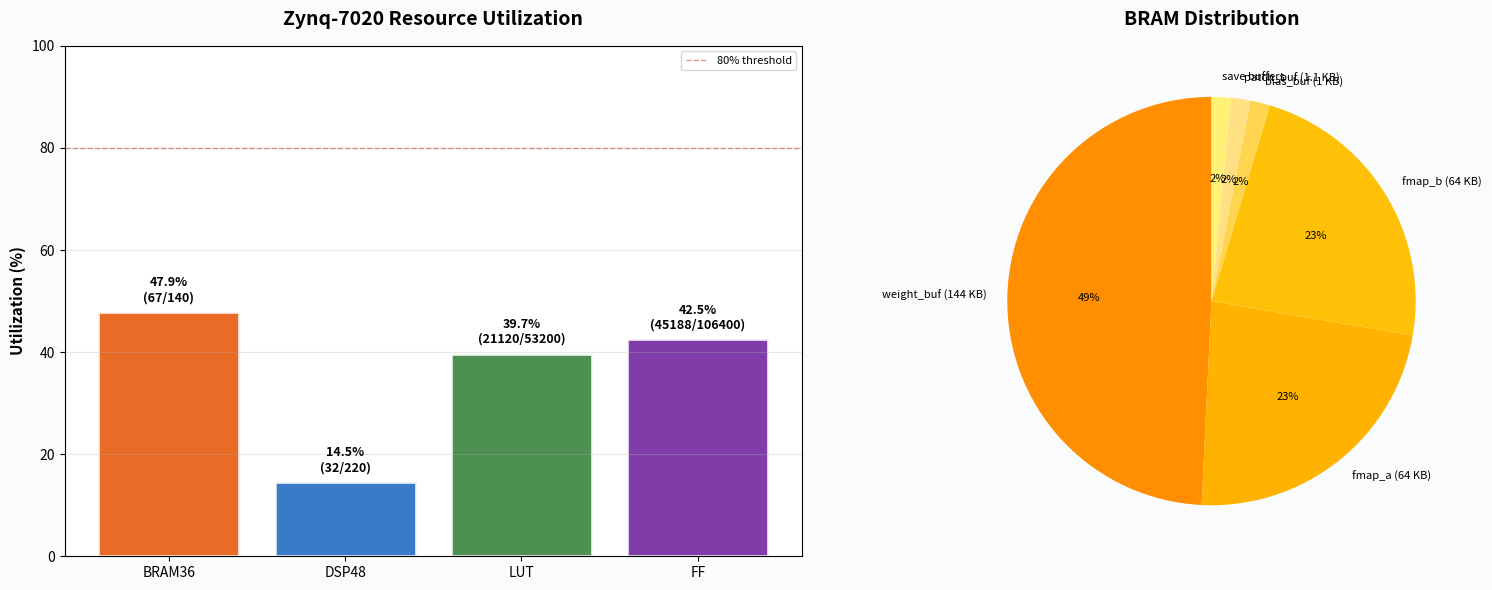

Python code for this plot: (Note: this script raises an exception after producing the figure.)
#!/usr/bin/env python3
"""
FPGA Resource Estimation for DPU Custom YOLOv4-tiny
Target: Zynq-7020 (xc7z020clg484-1)

Estimates BRAM, LUT, FF, and DSP48 usage based on the RTL design.
Generates a summary table and PNG chart.
"""

import matplotlib
matplotlib.use('Agg')
import matplotlib.pyplot as plt
import numpy as np

# =============================================================================
# Zynq-7020 Resources
# =============================================================================
ZYNQ_7020 = {
    'LUT':    53200,
    'FF':     106400,
    'BRAM36': 140,      # 36Kb blocks (= 4.5 KB each, total 630 KB)
    'BRAM18': 280,      # 18Kb blocks
    'DSP48':  220,
}

# =============================================================================
# DPU Resource Estimation
# =============================================================================
def estimate_resources():
    resources = {}

    # ---- BRAM ----
    # weight_buf: 147,456 bytes = 144 KB -> 144*1024/4096 = 36 BRAM36
    weight_bram36 = 147456 * 8 / 36864  # bits / bits_per_BRAM36
    # Actually: 147456 bytes = 1,179,648 bits. BRAM36 = 36,864 bits. -> 32 BRAM36
    weight_bram36 = int(np.ceil(147456 * 8 / 36864))

    # fmap_a: 65,536 bytes -> 65536*8/36864 = 14.2 -> 15 BRAM36
    fmap_a_bram36 = int(np.ceil(65536 * 8 / 36864))
    fmap_b_bram36 = fmap_a_bram36

    # bias_buf: 256 * 32 = 1024 bytes -> 1 BRAM36
    bias_bram36 = 1

    # patch_buf: 1152 bytes -> 1 BRAM36
    patch_bram36 = 1

    # save buffers (skip connections):
    #   save_l2: 64 * 4 * 4 = 1024 bytes -> 1 BRAM36
    #   save_l4: 32 * 4 * 4 = 512 bytes -> 1 BRAM18
    #   save_l10: 128 * 2 * 2 = 512 bytes -> 1 BRAM18
    #   save_l12: 64 * 2 * 2 = 256 bytes -> 1 BRAM18
    save_bram36 = 1  # save_l2
    save_bram18 = 3  # save_l4 + save_l10 + save_l12

    total_bram36 = weight_bram36 + fmap_a_bram36 + fmap_b_bram36 + bias_bram36 + patch_bram36 + save_bram36
    total_bram18 = save_bram18
    # Convert to equivalent BRAM36: 1 BRAM36 = 2 BRAM18
    total_bram36_equiv = total_bram36 + int(np.ceil(total_bram18 / 2))

    resources['BRAM'] = {
        'weight_buf (144 KB)':  weight_bram36,
        'fmap_a (64 KB)':       fmap_a_bram36,
        'fmap_b (64 KB)':       fmap_b_bram36,
        'bias_buf (1 KB)':      bias_bram36,
        'patch_buf (1.1 KB)':   patch_bram36,
        'save buffers':         save_bram36,
        'total_bram36':         total_bram36_equiv,
    }

    # ---- DSP48 ----
    # 32x32 MAC array = 1024 multipliers
    # Each INT8x INT8 multiply uses 1 DSP48E1 (or shift-and-add for 0 DSP)
    # Option A: Full DSP -> 1024 DSP48 (exceeds Zynq-7020!)
    # Option B: Shift-and-add -> 0 DSP48 (uses LUTs instead)
    # Practical: Time-multiplex 4:1 -> 256 DSP48 or use shift-add
    # For this design: shift-and-add multiplier -> 0 DSP48
    # But requantize uses a 16-bit multiply -> 32 DSP48 (post-process array)
    dsp_mac = 0         # shift-and-add (no DSP)
    dsp_postproc = 32   # 32 requantize lanes, each 1 DSP for 16-bit mult
    total_dsp = dsp_mac + dsp_postproc
    resources['DSP48'] = {
        'MAC array (shift-add)': dsp_mac,
        'Post-process (requant)': dsp_postproc,
        'total': total_dsp,
    }

    # ---- LUT ----
    # MAC array: 1024 * 8-bit shift-and-add ≈ 30 LUT per multiplier = 30,720 LUT
    # Plus 1024 * 32-bit accumulators ≈ 32 LUT per acc = 32,768 LUT ... too much
    # Realistic: Vivado optimizes heavily. Estimate ~15 LUT per MAC unit
    lut_mac = 1024 * 15     # 15,360
    # Post-process: 32 lanes * (bias_add + leaky_relu + requant) ≈ 80 LUT/lane
    lut_postproc = 32 * 80  # 2,560
    # Conv engine controller + address gen ≈ 500 LUT
    lut_engine_ctrl = 500
    # DPU top FSM + address decode + muxes ≈ 2000 LUT
    lut_dpu_fsm = 2000
    # AXI4-Lite slave ≈ 300 LUT
    lut_axi_lite = 300
    # AXI DMA bridge ≈ 200 LUT
    lut_dma = 200
    # MaxPool unit ≈ 200 LUT
    lut_maxpool = 200
    total_lut = lut_mac + lut_postproc + lut_engine_ctrl + lut_dpu_fsm + lut_axi_lite + lut_dma + lut_maxpool
    resources['LUT'] = {
        'MAC array (32x32)':    lut_mac,
        'Post-process (32 ch)': lut_postproc,
        'Engine controller':    lut_engine_ctrl,
        'DPU FSM + decode':     lut_dpu_fsm,
        'AXI4-Lite slave':      lut_axi_lite,
        'AXI DMA bridge':       lut_dma,
        'MaxPool unit':         lut_maxpool,
        'total':                total_lut,
    }

    # ---- FF (Flip-Flops) ----
    # MAC accumulators: 1024 * 32 = 32,768 FF
    ff_mac_acc = 1024 * 32
    # MAC registers: 1024 * 8 (weight) + 32 * 8 (act) = 8,448 FF
    ff_mac_reg = 1024 * 8 + 32 * 8
    # Post-process pipeline: 32 * 32 * 3 stages ≈ 3,072 FF
    ff_postproc = 32 * 32 * 3
    # FSM + control: ≈ 500 FF
    ff_ctrl = 500
    # AXI interfaces: ≈ 400 FF
    ff_axi = 400
    total_ff = ff_mac_acc + ff_mac_reg + ff_postproc + ff_ctrl + ff_axi
    resources['FF'] = {
        'MAC accumulators':  ff_mac_acc,
        'MAC registers':     ff_mac_reg,
        'Post-process pipe': ff_postproc,
        'Control/FSM':       ff_ctrl,
        'AXI interfaces':    ff_axi,
        'total':             total_ff,
    }

    return resources


def print_summary(resources):
    print("=" * 65)
    print("  FPGA Resource Estimation — DPU Custom YOLOv4-tiny")
    print("  Target: Zynq-7020 (xc7z020clg484-1)")
    print("=" * 65)

    # BRAM
    print("\n  BRAM36 Blocks:")
    for k, v in resources['BRAM'].items():
        if k != 'total_bram36':
            print(f"    {k:25s}: {v:4d}")
    total_bram = resources['BRAM']['total_bram36']
    pct_bram = total_bram / ZYNQ_7020['BRAM36'] * 100
    print(f"    {'TOTAL':25s}: {total_bram:4d} / {ZYNQ_7020['BRAM36']} ({pct_bram:.1f}%)")

    # DSP48
    print("\n  DSP48E1 Slices:")
    for k, v in resources['DSP48'].items():
        if k != 'total':
            print(f"    {k:25s}: {v:4d}")
    total_dsp = resources['DSP48']['total']
    pct_dsp = total_dsp / ZYNQ_7020['DSP48'] * 100
    print(f"    {'TOTAL':25s}: {total_dsp:4d} / {ZYNQ_7020['DSP48']} ({pct_dsp:.1f}%)")

    # LUT
    print("\n  LUTs (6-input):")
    for k, v in resources['LUT'].items():
        if k != 'total':
            print(f"    {k:25s}: {v:6d}")
    total_lut = resources['LUT']['total']
    pct_lut = total_lut / ZYNQ_7020['LUT'] * 100
    print(f"    {'TOTAL':25s}: {total_lut:6d} / {ZYNQ_7020['LUT']} ({pct_lut:.1f}%)")

    # FF
    print("\n  Flip-Flops:")
    for k, v in resources['FF'].items():
        if k != 'total':
            print(f"    {k:25s}: {v:6d}")
    total_ff = resources['FF']['total']
    pct_ff = total_ff / ZYNQ_7020['FF'] * 100
    print(f"    {'TOTAL':25s}: {total_ff:6d} / {ZYNQ_7020['FF']} ({pct_ff:.1f}%)")

    print("\n" + "=" * 65)
    print("  UTILIZATION SUMMARY")
    print(f"    BRAM36:  {total_bram:5d} / {ZYNQ_7020['BRAM36']:5d}  ({pct_bram:5.1f}%)")
    print(f"    DSP48:   {total_dsp:5d} / {ZYNQ_7020['DSP48']:5d}  ({pct_dsp:5.1f}%)")
    print(f"    LUT:     {total_lut:5d} / {ZYNQ_7020['LUT']:5d}  ({pct_lut:5.1f}%)")
    print(f"    FF:      {total_ff:5d} / {ZYNQ_7020['FF']:5d}  ({pct_ff:5.1f}%)")
    print("=" * 65)

    return {
        'BRAM36': (total_bram, ZYNQ_7020['BRAM36'], pct_bram),
        'DSP48':  (total_dsp, ZYNQ_7020['DSP48'], pct_dsp),
        'LUT':    (total_lut, ZYNQ_7020['LUT'], pct_lut),
        'FF':     (total_ff, ZYNQ_7020['FF'], pct_ff),
    }


def generate_chart(summary):
    fig, (ax1, ax2) = plt.subplots(1, 2, figsize=(16, 6))
    fig.patch.set_facecolor('#FAFBFC')

    # ---- Bar chart: utilization % ----
    labels = list(summary.keys())
    pcts = [summary[k][2] for k in labels]
    used = [summary[k][0] for k in labels]
    avail = [summary[k][1] for k in labels]

    colors = ['#E65100', '#1565C0', '#2E7D32', '#6A1B9A']
    bars = ax1.bar(labels, pcts, color=colors, alpha=0.85, edgecolor='white', linewidth=2)
    ax1.set_ylabel('Utilization (%)', fontsize=11, fontweight='bold')
    ax1.set_title('Zynq-7020 Resource Utilization', fontsize=14, fontweight='bold', pad=15)
    ax1.set_ylim(0, 100)
    ax1.axhline(y=80, color='#C62828', linestyle='--', lw=1, alpha=0.5, label='80% threshold')
    ax1.legend(fontsize=8)
    ax1.grid(axis='y', alpha=0.3)

    for bar, pct, u, a in zip(bars, pcts, used, avail):
        ax1.text(bar.get_x() + bar.get_width() / 2, bar.get_height() + 1.5,
                f'{pct:.1f}%\n({u}/{a})',
                ha='center', va='bottom', fontsize=9, fontweight='bold')

    # ---- Stacked breakdown (BRAM) ----
    resources = estimate_resources()
    bram_items = [(k, v) for k, v in resources['BRAM'].items() if k != 'total_bram36']
    bram_labels = [item[0] for item in bram_items]
    bram_values = [item[1] for item in bram_items]
    bram_colors = ['#FF8F00', '#FFB300', '#FFC107', '#FFD54F', '#FFE082', '#FFF176']

    wedges, texts, autotexts = ax2.pie(bram_values, labels=bram_labels,
                                        colors=bram_colors[:len(bram_values)],
                                        autopct='%1.0f%%', startangle=90,
                                        textprops={'fontsize': 8})
    ax2.set_title('BRAM Distribution', fontsize=14, fontweight='bold', pad=15)

    plt.tight_layout()
    out_path = 'C:/project/dpu-custom-yolo/docs/fpga_resource_estimation.png'
    plt.savefig(out_path, dpi=200, bbox_inches='tight', facecolor=fig.get_facecolor())
    plt.close()
    print(f"\n[OK] Chart saved: {out_path}")


if __name__ == '__main__':
    resources = estimate_resources()
    summary = print_summary(resources)
    generate_chart(summary)
